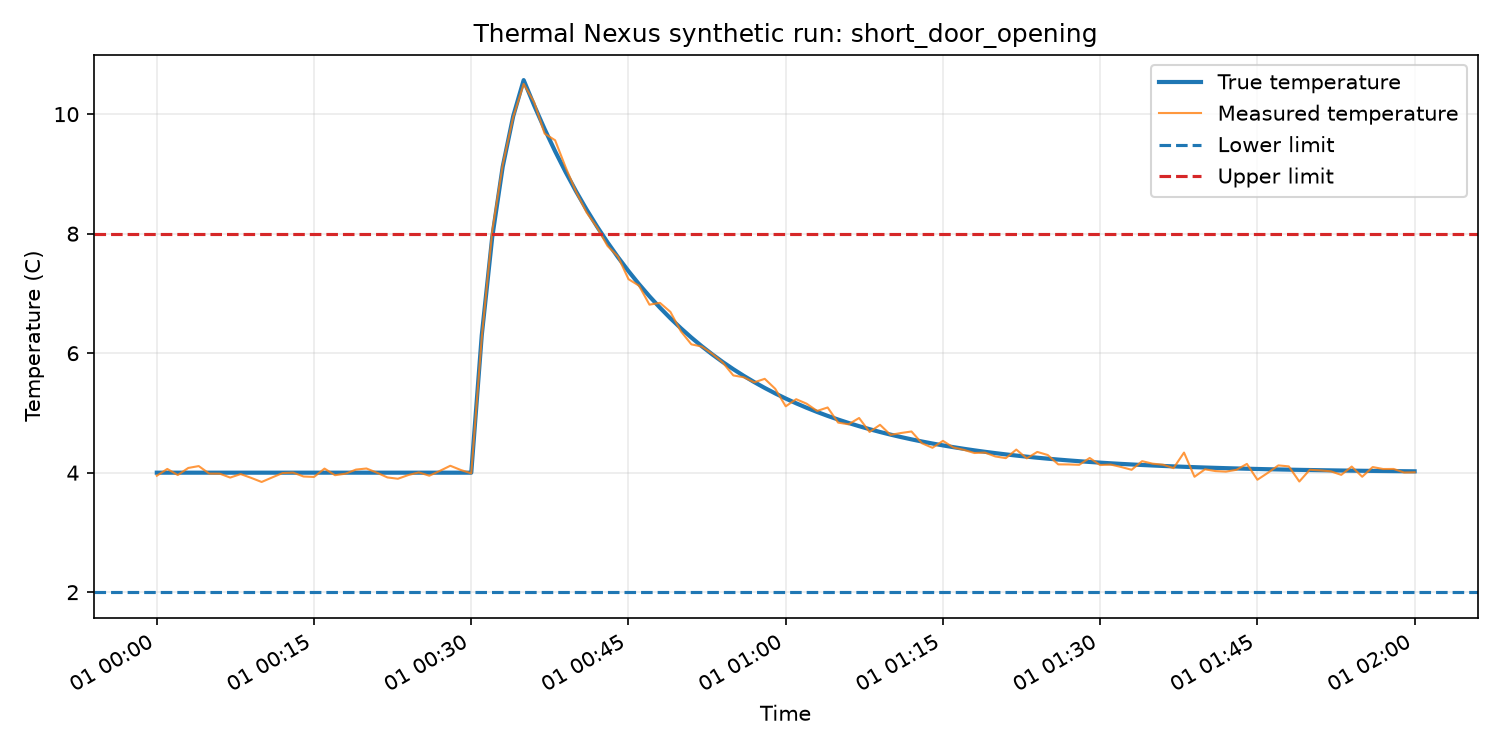

Source data for this figure (header and first rows):
timestamp, run_id, scenario, true_temperature, measured_temperature, noise, lower_limit, upper_limit, event_started, event_time, sensor_valid, random_seed
2026-01-01T00:00:00+00:00, short_door_opening-20279011-10c84a54b987, short_door_opening, 4.0, 3.948, -0.0516, 2.0, 8.0, False, , True, 20279011
2026-01-01T00:01:00+00:00, short_door_opening-20279011-10c84a54b987, short_door_opening, 4.0, 4.062, 0.0625, 2.0, 8.0, False, , True, 20279011
2026-01-01T00:02:00+00:00, short_door_opening-20279011-10c84a54b987, short_door_opening, 4.0, 3.96, -0.0396, 2.0, 8.0, False, , True, 20279011
2026-01-01T00:03:00+00:00, short_door_opening-20279011-10c84a54b987, short_door_opening, 4.0, 4.079, 0.079, 2.0, 8.0, False, , True, 20279011
2026-01-01T00:04:00+00:00, short_door_opening-20279011-10c84a54b987, short_door_opening, 4.0, 4.111, 0.1105, 2.0, 8.0, False, , True, 20279011
2026-01-01T00:05:00+00:00, short_door_opening-20279011-10c84a54b987, short_door_opening, 4.0, 3.984, -0.0157, 2.0, 8.0, False, , True, 20279011
2026-01-01T00:06:00+00:00, short_door_opening-20279011-10c84a54b987, short_door_opening, 4.0, 3.983, -0.0165, 2.0, 8.0, False, , True, 20279011
2026-01-01T00:07:00+00:00, short_door_opening-20279011-10c84a54b987, short_door_opening, 4.0, 3.918, -0.0819, 2.0, 8.0, False, , True, 20279011
2026-01-01T00:08:00+00:00, short_door_opening-20279011-10c84a54b987, short_door_opening, 4.0, 3.976, -0.0237, 2.0, 8.0, False, , True, 20279011
2026-01-01T00:09:00+00:00, short_door_opening-20279011-10c84a54b987, short_door_opening, 4.0, 3.913, -0.0868, 2.0, 8.0, False, , True, 20279011
2026-01-01T00:10:00+00:00, short_door_opening-20279011-10c84a54b987, short_door_opening, 4.0, 3.844, -0.1556, 2.0, 8.0, False, , True, 20279011
2026-01-01T00:11:00+00:00, short_door_opening-20279011-10c84a54b987, short_door_opening, 4.0, 3.92, -0.0801, 2.0, 8.0, False, , True, 20279011
2026-01-01T00:12:00+00:00, short_door_opening-20279011-10c84a54b987, short_door_opening, 4.0, 3.994, -0.0065, 2.0, 8.0, False, , True, 20279011
2026-01-01T00:13:00+00:00, short_door_opening-20279011-10c84a54b987, short_door_opening, 4.0, 4.001, 0.0013, 2.0, 8.0, False, , True, 20279011
2026-01-01T00:14:00+00:00, short_door_opening-20279011-10c84a54b987, short_door_opening, 4.0, 3.936, -0.064, 2.0, 8.0, False, , True, 20279011
2026-01-01T00:15:00+00:00, short_door_opening-20279011-10c84a54b987, short_door_opening, 4.0, 3.929, -0.0714, 2.0, 8.0, False, , True, 20279011
2026-01-01T00:16:00+00:00, short_door_opening-20279011-10c84a54b987, short_door_opening, 4.0, 4.069, 0.0685, 2.0, 8.0, False, , True, 20279011
2026-01-01T00:17:00+00:00, short_door_opening-20279011-10c84a54b987, short_door_opening, 4.0, 3.958, -0.0421, 2.0, 8.0, False, , True, 20279011
2026-01-01T00:18:00+00:00, short_door_opening-20279011-10c84a54b987, short_door_opening, 4.0, 3.983, -0.0169, 2.0, 8.0, False, , True, 20279011
2026-01-01T00:19:00+00:00, short_door_opening-20279011-10c84a54b987, short_door_opening, 4.0, 4.052, 0.0517, 2.0, 8.0, False, , True, 20279011
2026-01-01T00:20:00+00:00, short_door_opening-20279011-10c84a54b987, short_door_opening, 4.0, 4.07, 0.0699, 2.0, 8.0, False, , True, 20279011
2026-01-01T00:21:00+00:00, short_door_opening-20279011-10c84a54b987, short_door_opening, 4.0, 4, -0.0002, 2.0, 8.0, False, , True, 20279011
2026-01-01T00:22:00+00:00, short_door_opening-20279011-10c84a54b987, short_door_opening, 4.0, 3.921, -0.0795, 2.0, 8.0, False, , True, 20279011
2026-01-01T00:23:00+00:00, short_door_opening-20279011-10c84a54b987, short_door_opening, 4.0, 3.898, -0.1016, 2.0, 8.0, False, , True, 20279011
2026-01-01T00:24:00+00:00, short_door_opening-20279011-10c84a54b987, short_door_opening, 4.0, 3.961, -0.0394, 2.0, 8.0, False, , True, 20279011
2026-01-01T00:25:00+00:00, short_door_opening-20279011-10c84a54b987, short_door_opening, 4.0, 4.005, 0.0048, 2.0, 8.0, False, , True, 20279011
2026-01-01T00:26:00+00:00, short_door_opening-20279011-10c84a54b987, short_door_opening, 4.0, 3.949, -0.051, 2.0, 8.0, False, , True, 20279011
2026-01-01T00:27:00+00:00, short_door_opening-20279011-10c84a54b987, short_door_opening, 4.0, 4.03, 0.0298, 2.0, 8.0, False, , True, 20279011
2026-01-01T00:28:00+00:00, short_door_opening-20279011-10c84a54b987, short_door_opening, 4.0, 4.116, 0.1158, 2.0, 8.0, False, , True, 20279011
2026-01-01T00:29:00+00:00, short_door_opening-20279011-10c84a54b987, short_door_opening, 4.0, 4.045, 0.0449, 2.0, 8.0, False, , True, 20279011
2026-01-01T00:30:00+00:00, short_door_opening-20279011-10c84a54b987, short_door_opening, 4.0, 3.988, -0.0116, 2.0, 8.0, True, 0.0, True, 20279011
2026-01-01T00:31:00+00:00, short_door_opening-20279011-10c84a54b987, short_door_opening, 6.296, 6.255, -0.0408, 2.0, 8.0, True, 60.0, True, 20279011
2026-01-01T00:32:00+00:00, short_door_opening-20279011-10c84a54b987, short_door_opening, 7.941, 8.041, 0.0999, 2.0, 8.0, True, 120.0, True, 20279011
2026-01-01T00:33:00+00:00, short_door_opening-20279011-10c84a54b987, short_door_opening, 9.12, 9.151, 0.0305, 2.0, 8.0, True, 180.0, True, 20279011
2026-01-01T00:34:00+00:00, short_door_opening-20279011-10c84a54b987, short_door_opening, 9.965, 9.952, -0.0126, 2.0, 8.0, True, 240.0, True, 20279011
2026-01-01T00:35:00+00:00, short_door_opening-20279011-10c84a54b987, short_door_opening, 10.57, 10.51, -0.0639, 2.0, 8.0, True, 300.0, True, 20279011
2026-01-01T00:36:00+00:00, short_door_opening-20279011-10c84a54b987, short_door_opening, 10.15, 10.2, 0.0526, 2.0, 8.0, False, , True, 20279011
2026-01-01T00:37:00+00:00, short_door_opening-20279011-10c84a54b987, short_door_opening, 9.75, 9.675, -0.0751, 2.0, 8.0, False, , True, 20279011
2026-01-01T00:38:00+00:00, short_door_opening-20279011-10c84a54b987, short_door_opening, 9.379, 9.563, 0.1842, 2.0, 8.0, False, , True, 20279011
2026-01-01T00:39:00+00:00, short_door_opening-20279011-10c84a54b987, short_door_opening, 9.032, 9.113, 0.0807, 2.0, 8.0, False, , True, 20279011
2026-01-01T00:40:00+00:00, short_door_opening-20279011-10c84a54b987, short_door_opening, 8.708, 8.7, -0.0074, 2.0, 8.0, False, , True, 20279011
2026-01-01T00:41:00+00:00, short_door_opening-20279011-10c84a54b987, short_door_opening, 8.404, 8.355, -0.0485, 2.0, 8.0, False, , True, 20279011
2026-01-01T00:42:00+00:00, short_door_opening-20279011-10c84a54b987, short_door_opening, 8.12, 8.104, -0.016, 2.0, 8.0, False, , True, 20279011
2026-01-01T00:43:00+00:00, short_door_opening-20279011-10c84a54b987, short_door_opening, 7.854, 7.795, -0.0597, 2.0, 8.0, False, , True, 20279011
2026-01-01T00:44:00+00:00, short_door_opening-20279011-10c84a54b987, short_door_opening, 7.606, 7.615, 0.0096, 2.0, 8.0, False, , True, 20279011
2026-01-01T00:45:00+00:00, short_door_opening-20279011-10c84a54b987, short_door_opening, 7.373, 7.239, -0.1346, 2.0, 8.0, False, , True, 20279011
2026-01-01T00:46:00+00:00, short_door_opening-20279011-10c84a54b987, short_door_opening, 7.156, 7.13, -0.0257, 2.0, 8.0, False, , True, 20279011
2026-01-01T00:47:00+00:00, short_door_opening-20279011-10c84a54b987, short_door_opening, 6.952, 6.812, -0.1402, 2.0, 8.0, False, , True, 20279011
2026-01-01T00:48:00+00:00, short_door_opening-20279011-10c84a54b987, short_door_opening, 6.762, 6.842, 0.0805, 2.0, 8.0, False, , True, 20279011
2026-01-01T00:49:00+00:00, short_door_opening-20279011-10c84a54b987, short_door_opening, 6.584, 6.691, 0.1074, 2.0, 8.0, False, , True, 20279011
2026-01-01T00:50:00+00:00, short_door_opening-20279011-10c84a54b987, short_door_opening, 6.417, 6.366, -0.0512, 2.0, 8.0, False, , True, 20279011
2026-01-01T00:51:00+00:00, short_door_opening-20279011-10c84a54b987, short_door_opening, 6.261, 6.148, -0.1133, 2.0, 8.0, False, , True, 20279011
2026-01-01T00:52:00+00:00, short_door_opening-20279011-10c84a54b987, short_door_opening, 6.115, 6.11, -0.0049, 2.0, 8.0, False, , True, 20279011
2026-01-01T00:53:00+00:00, short_door_opening-20279011-10c84a54b987, short_door_opening, 5.979, 5.988, 0.0092, 2.0, 8.0, False, , True, 20279011
2026-01-01T00:54:00+00:00, short_door_opening-20279011-10c84a54b987, short_door_opening, 5.851, 5.842, -0.0095, 2.0, 8.0, False, , True, 20279011
2026-01-01T00:55:00+00:00, short_door_opening-20279011-10c84a54b987, short_door_opening, 5.732, 5.628, -0.1041, 2.0, 8.0, False, , True, 20279011
2026-01-01T00:56:00+00:00, short_door_opening-20279011-10c84a54b987, short_door_opening, 5.62, 5.596, -0.0236, 2.0, 8.0, False, , True, 20279011
2026-01-01T00:57:00+00:00, short_door_opening-20279011-10c84a54b987, short_door_opening, 5.516, 5.512, -0.0035, 2.0, 8.0, False, , True, 20279011
2026-01-01T00:58:00+00:00, short_door_opening-20279011-10c84a54b987, short_door_opening, 5.418, 5.571, 0.1528, 2.0, 8.0, False, , True, 20279011
2026-01-01T00:59:00+00:00, short_door_opening-20279011-10c84a54b987, short_door_opening, 5.327, 5.404, 0.0772, 2.0, 8.0, False, , True, 20279011
... 61 more rows
